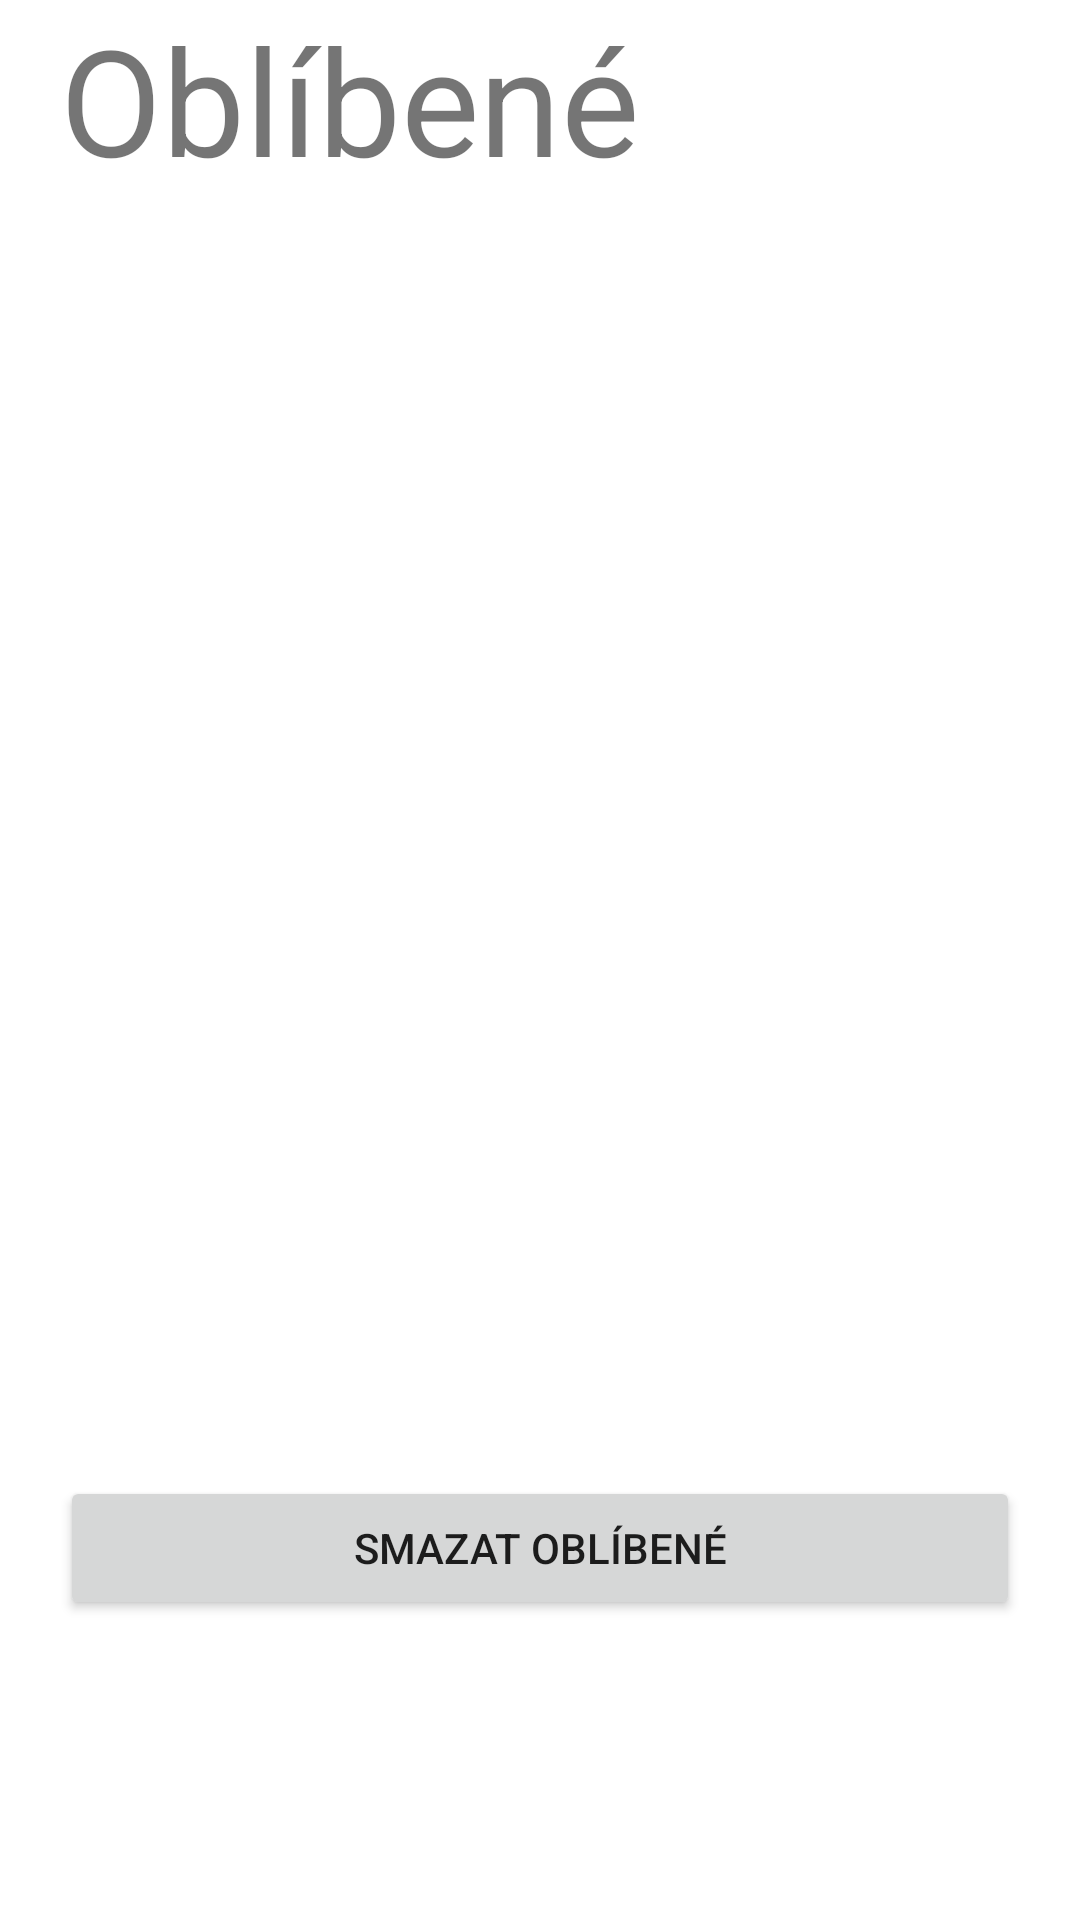

Here is an Android app screen rendered from its layout file. Give the layout XML and the strings, colors and styles it references.
<!-- AndroidManifest.xml: application theme Theme.Svatecnik -->
<!-- res/layout/fragment_favourites.xml -->
<?xml version="1.0" encoding="utf-8"?>
<LinearLayout xmlns:android="http://schemas.android.com/apk/res/android"
    xmlns:tools="http://schemas.android.com/tools"
    android:layout_width="match_parent"
    android:layout_height="match_parent"
    android:orientation="vertical"
    tools:context=".FavouritesFragment">

    <TextView
        android:layout_width="match_parent"
        android:layout_height="wrap_content"
        android:layout_marginHorizontal="20dp"
        android:text="Oblíbené "
        android:textSize="24pt" />

    <TextView
        android:id="@+id/favourite_text"
        android:layout_width="match_parent"
        android:layout_height="0dp"
        android:layout_marginHorizontal="20dp"
        android:layout_weight="1"
        android:text=""
        android:textSize="12pt" />

    <Button
        android:id="@+id/delete_favourites"
        android:layout_width="match_parent"
        android:layout_height="wrap_content"
        android:layout_gravity="bottom"
        android:layout_marginHorizontal="20dp"
        android:layout_marginBottom="100dp"
        android:text="Smazat oblíbené" />

</LinearLayout>
<!-- resources referenced by this layout -->
<resources>
  <style name="Theme.Svatecnik" parent="Theme.MaterialComponents.DayNight.NoActionBar">
          
          <item name="colorPrimary">@color/blue_200</item>
          <item name="colorPrimaryVariant">@color/purple_700</item>
          <item name="colorOnPrimary">@color/white</item>
          
          <item name="colorSecondary">@color/teal_200</item>
          <item name="colorSecondaryVariant">@color/teal_700</item>
          <item name="colorOnSecondary">@color/black</item>
          
          <item name="android:statusBarColor" tools:targetApi="l">@color/black</item>
          
      </style>
  <color name="blue_200">#00BCD4</color>
  <color name="purple_700">#FF3700B3</color>
  <color name="white">#FFFFFFFF</color>
  <color name="teal_200">#FF03DAC5</color>
  <color name="teal_700">#FF018786</color>
  <color name="black">#FF000000</color>
</resources>
